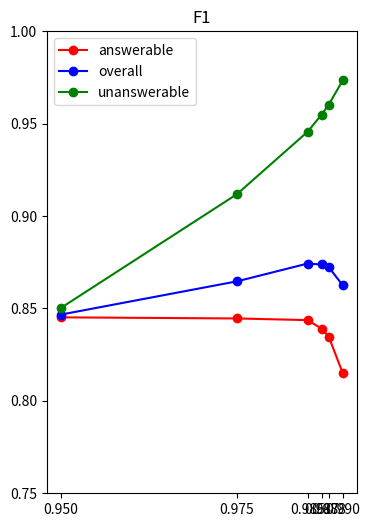
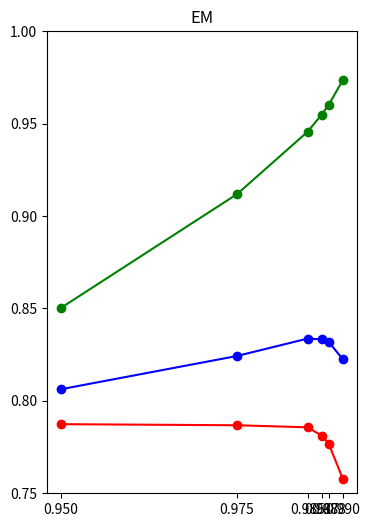

These charts were generated, in order, by the following Python code:
import matplotlib.pyplot as plt

threshold = [0.95, 0.975,0.985,0.987,0.988,0.99]
#F1
ans_F1 = [0.8452,0.8446,0.8437,0.8391,0.8348,0.8150]
overall_F1 = [0.8467,0.8647,0.8743,0.8738,0.8724,0.8625]
unans_F1 = [0.8503,0.9119,0.9456,0.9549,0.9602,0.9735]
#EM
ans_EM = [0.7874,0.7868,0.7857,0.7812,0.7769,0.7579]
overall_EM = [0.8063,0.8243,0.8337,0.8333,0.8319,0.8226]
unans_EM = [0.8503,0.9119,0.9456,0.9549,0.9602,0.9735]

plt.figure(figsize=(4,6))

plt.ylim(0.75,1)
plt.xticks(threshold)
plt.plot(threshold,ans_F1,'ro-',label='answerable')
plt.plot(threshold,overall_F1,'bo-',label='overall')
plt.plot(threshold,unans_F1,'go-',label='unanswerable')
plt.legend()
plt.title("F1")
plt.savefig("Q6_F1.png")
plt.figure(figsize=(4,6))
plt.ylim(0.75,1)
plt.xticks(threshold)
plt.title("EM")
plt.plot(threshold,ans_EM,'ro-',threshold,overall_EM,'bo-',threshold,unans_EM,'go-')
plt.savefig("Q6_EM.png")